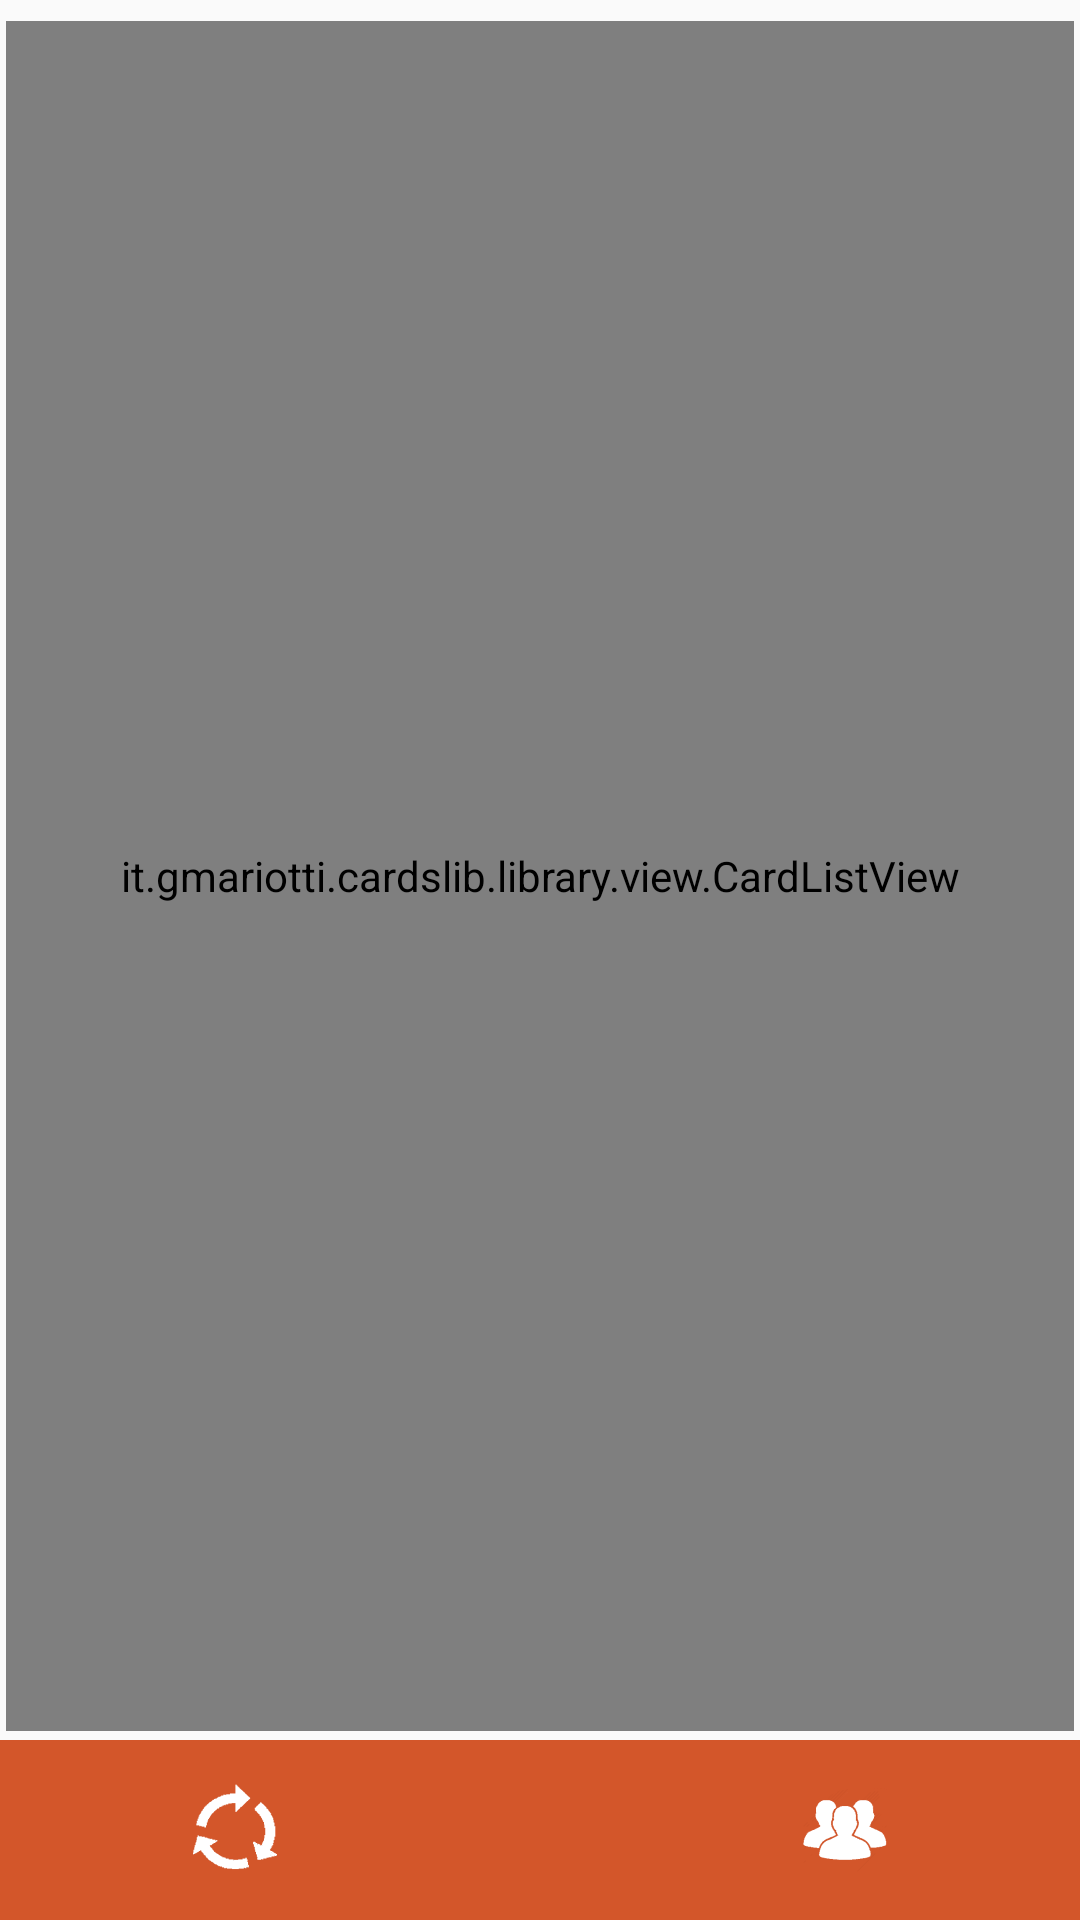

Android layout source for this screen:
<!-- AndroidManifest.xml: application theme AppTheme -->
<!-- res/layout/activity_main.xml -->
<?xml version="1.0" encoding="utf-8"?>
<LinearLayout xmlns:android="http://schemas.android.com/apk/res/android"
    xmlns:card="http://schemas.android.com/apk/res-auto"
    xmlns:app="http://schemas.android.com/tools"
    android:layout_width="fill_parent"
    android:layout_height="fill_parent"
    android:orientation="vertical">

    <LinearLayout
        android:layout_width="match_parent"
        android:layout_height="0dp"
        android:layout_weight="1"
        android:paddingTop="2dp"
        android:padding="2dp"
        android:orientation="vertical">

        <TextView
            android:id="@+id/textView1"
            android:layout_width="wrap_content"
            android:layout_height="wrap_content"
            android:text="List of Devices Connected to hotspot. Go to settings on Top-Right to refresh"
            android:padding="12dp"
            android:visibility="gone">
        </TextView>


        <it.gmariotti.cardslib.library.view.CardListView
            android:id="@+id/device_list"
            android:layout_marginTop="5dp"
            android:layout_width="match_parent"
            android:layout_height="match_parent"
            card:list_card_layout_resourceID="@layout/list_card_layout"
            android:layout_marginBottom="1dp" />


    



    </LinearLayout>

    <LinearLayout
        android:layout_width="match_parent"
        android:layout_height="wrap_content"
        android:background="@color/action_bar_color"
        android:orientation="horizontal"
        android:paddingLeft="15dp"
        android:paddingBottom="5dp"
        android:paddingTop="5dp"
        android:paddingRight="15dp"
        android:visibility="gone"
        android:id="@+id/create_group_layout">

        <EditText
            android:layout_width="match_parent"
            android:layout_height="wrap_content"
            android:layout_weight="8"
            android:layout_marginLeft="2dp"
            android:hint=" Enter Group Name"
            android:paddingTop="5dp"
            android:paddingLeft="2dp"
            android:paddingBottom="5dp"
            android:textColorHint="@color/action_bar_color"
            android:id="@+id/group_name"
            android:background="#ffffff"
            android:textColor="@color/action_bar_color"
            android:layout_gravity="center|center_vertical"
            />


        <ImageButton
            android:id="@+id/create_group_button"
            android:layout_width="50dip"
            android:layout_height="50dip"
            android:src="@drawable/save_name"
            android:background="@color/transparent"
            android:layout_gravity="center|center_vertical"
            android:layout_weight="1"
            android:adjustViewBounds="false" />

    </LinearLayout>

    <LinearLayout
        android:layout_height="wrap_content"
        android:layout_width="match_parent"
        android:orientation="horizontal"
        android:paddingLeft="15dp"
        android:paddingBottom="5dp"
        android:paddingTop="5dp"
        android:paddingRight="15dp"
        android:background="@color/action_bar_color"
        android:id="@+id/menu_panel_layout"
        >


        <ImageButton
            android:id="@+id/refresh_list_button"
            android:layout_width="50dip"
            android:layout_height="50dip"
            android:src="@drawable/refresh_icon"
            android:layout_gravity="center"
            android:background="@color/transparent"
            android:layout_weight="1" />


        <View
            android:layout_width="0dp"
            android:layout_height="match_parent"
            android:layout_weight="1"/>


        <ImageButton
            android:id="@+id/group_menu_button"
            android:layout_width="50dip"
            android:layout_height="50dip"
            android:src="@drawable/group_menu_icon"
            android:background="@color/transparent"
            android:layout_gravity="center"
            android:layout_weight="1"
            android:adjustViewBounds="false" />



    </LinearLayout>




</LinearLayout>
<!-- resources referenced by this layout -->
<resources>
  <color name="action_bar_color">#d3562a</color>
  <color name="transparent">#00000000</color>
  <!-- drawable group_menu_icon: png bitmap (drawable-hdpi, 1171 bytes) -->
  <!-- drawable refresh_icon: png bitmap (drawable-hdpi, 1137 bytes) -->
  <!-- drawable save_name: png bitmap (drawable-hdpi, 1098 bytes) -->
  <style name="AppTheme" parent="Theme.AppCompat.Light.DarkActionBar">
          
          
          <item name="colorPrimary">@color/action_bar_color</item>
          <item name="colorPrimaryDark">@color/status_bar_color</item>
      </style>
  <color name="status_bar_color">#ff9c4121</color>
</resources>
